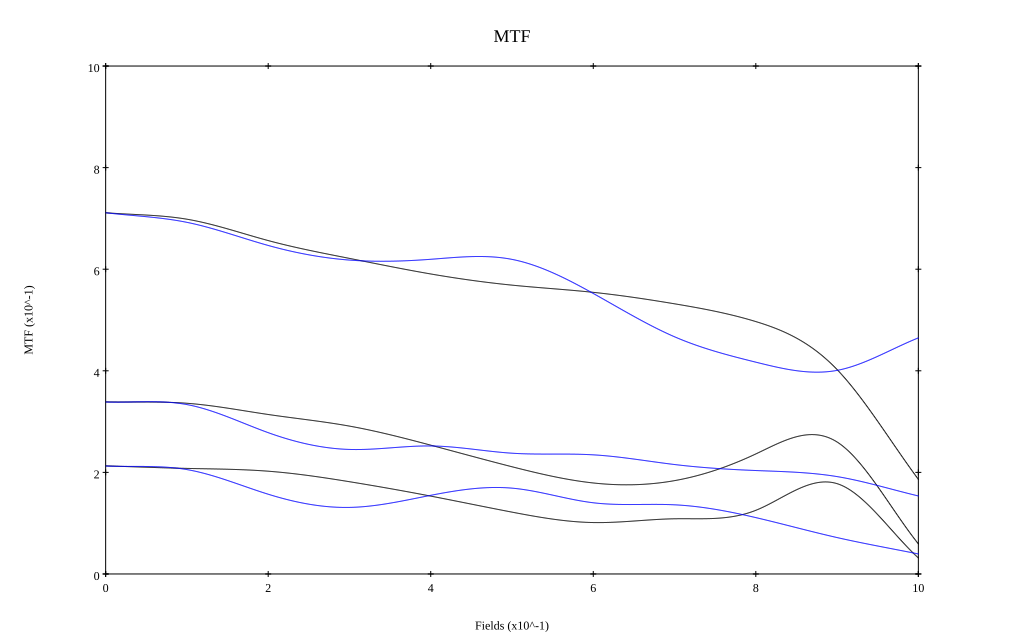

The table this chart was drawn from, first rows:
, 0, 0.1, 0.2, 0.3, 0.4, 0.5, 0.6, 0.7, 0.8, 0.9, 1
10 sag, 0.711, 0.698, 0.656, 0.621, 0.591, 0.569, 0.554, 0.532, 0.497, 0.402, 0.186
10 tan, 0.711, 0.692, 0.647, 0.618, 0.62, 0.619, 0.552, 0.467, 0.417, 0.401, 0.465
30 sag, 0.339, 0.336, 0.314, 0.291, 0.254, 0.211, 0.179, 0.184, 0.236, 0.26, 0.059
30 tan, 0.339, 0.333, 0.278, 0.245, 0.252, 0.238, 0.235, 0.215, 0.204, 0.192, 0.154
50 sag, 0.213, 0.208, 0.202, 0.182, 0.153, 0.122, 0.101, 0.109, 0.125, 0.178, 0.032
50 tan, 0.213, 0.206, 0.157, 0.131, 0.155, 0.169, 0.14, 0.136, 0.111, 0.072, 0.039
